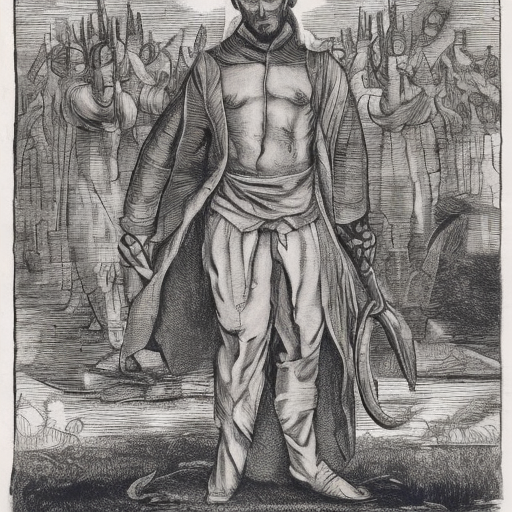
Generation parameters embedded in this image by AUTOMATIC1111 Stable Diffusion web UI or a fork of it (Forge, ...) (PNG 'parameters' text chunk):
guy
Steps: 50, Sampler: DDIM, CFG scale: 7, Seed: 525272370, Size: 512x512, Model hash: 81761151, Batch size: 5, Batch pos: 3